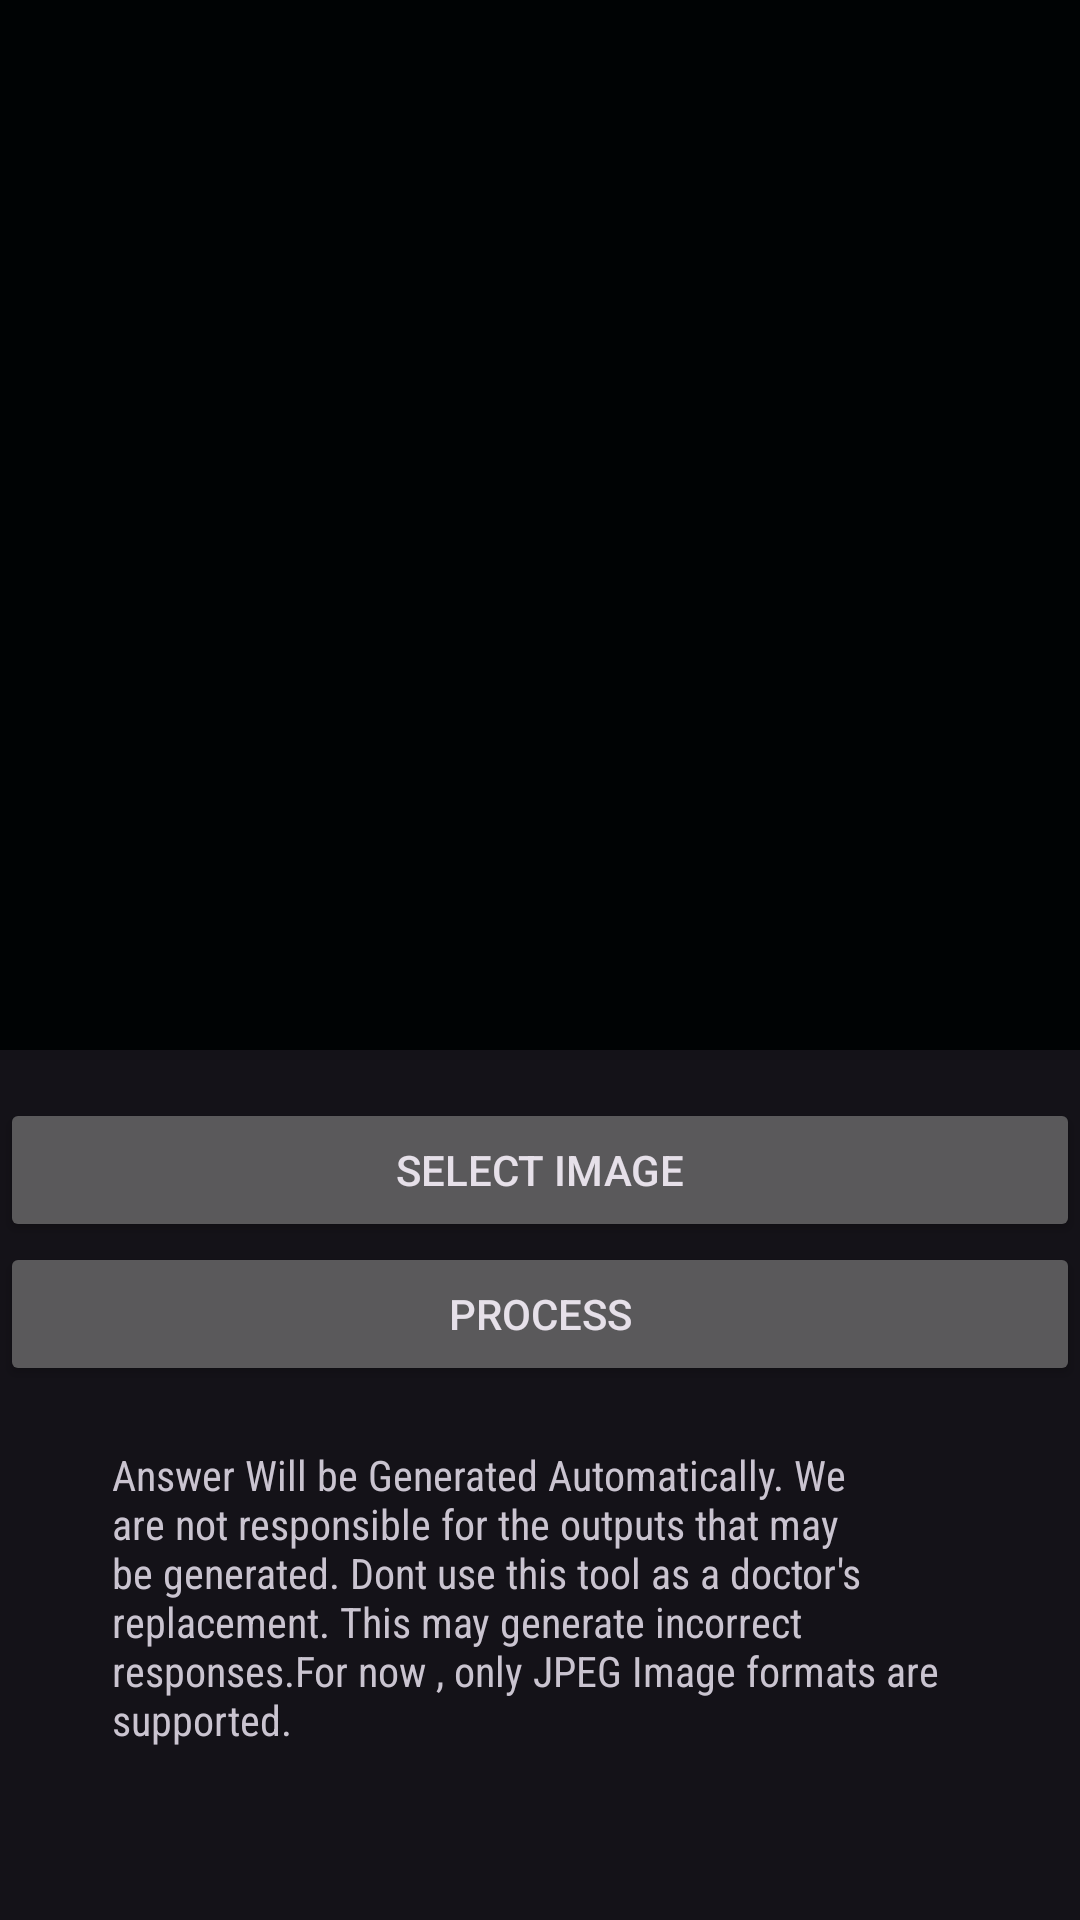

Write the Android layout XML for this screen, with the resource values it uses.
<!-- AndroidManifest.xml: application theme Theme.Material3.Dark -->
<!-- res/layout/activity_vision.xml -->
<?xml version="1.0" encoding="utf-8"?>
<LinearLayout xmlns:android="http://schemas.android.com/apk/res/android"
    android:layout_width="match_parent"
    android:layout_height="match_parent"
    android:orientation="vertical">

    <ImageView
        android:id="@+id/imageView"
        android:layout_width="match_parent"
        android:layout_height="350dp"
        android:layout_marginBottom="16dp"
        android:background="#070000"
        android:backgroundTint="#000304" />

    <Button
        android:id="@+id/selectImageButton"
        android:layout_width="match_parent"
        android:layout_height="wrap_content"
        android:text="Select Image" />

    <Button
        android:id="@+id/button"
        android:layout_width="match_parent"
        android:layout_height="wrap_content"
        android:text="Process" />

    <TextView
        android:id="@+id/responseTextView"
        android:layout_width="285dp"
        android:layout_height="154dp"

        android:layout_gravity="bottom|center"
        android:layout_marginTop="20dp"
        android:capitalize="characters"
        android:fontFamily="sans-serif-condensed"
        android:text="Answer Will be Generated Automatically. We are not responsible for the outputs that may be generated. Dont use this tool as a doctor's replacement. This may generate incorrect responses.For now , only JPEG Image formats are supported." />


</LinearLayout>
<!-- resources referenced by this layout -->
<resources>

</resources>
